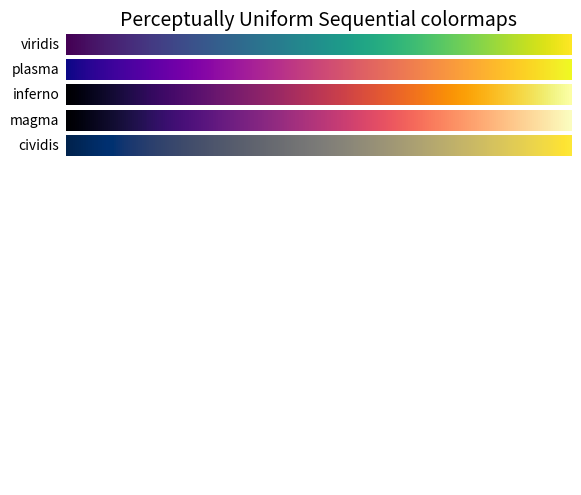
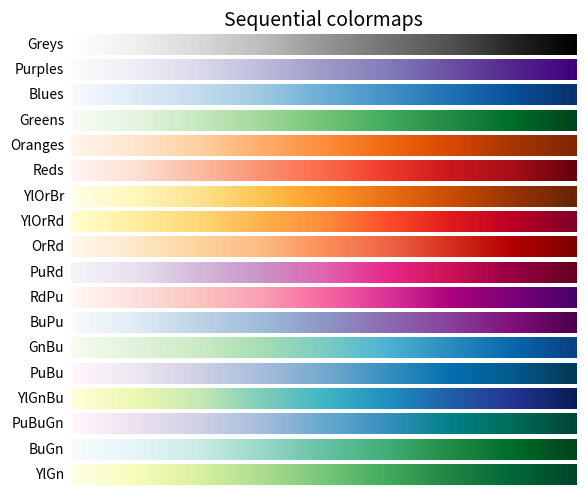
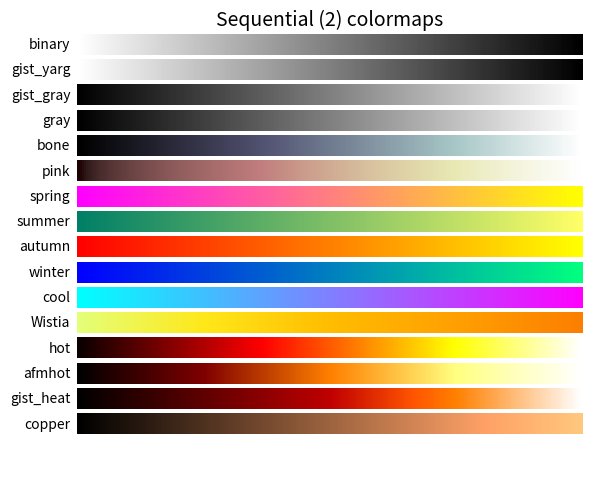
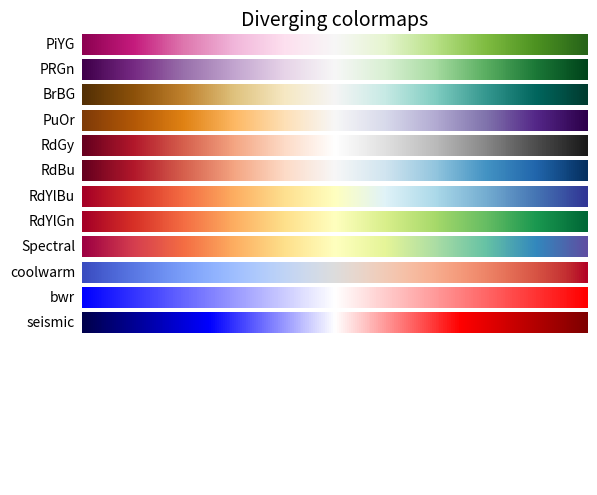
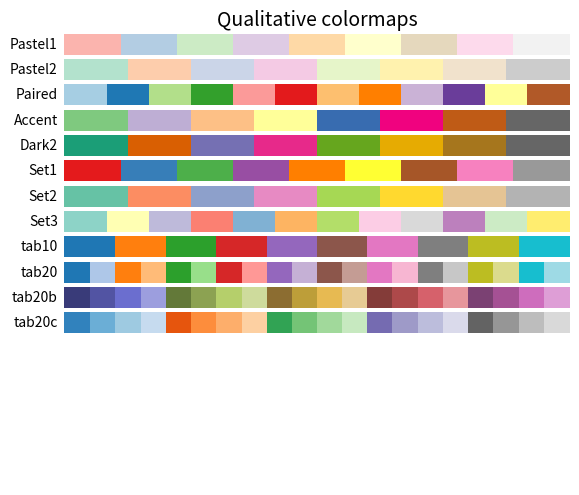
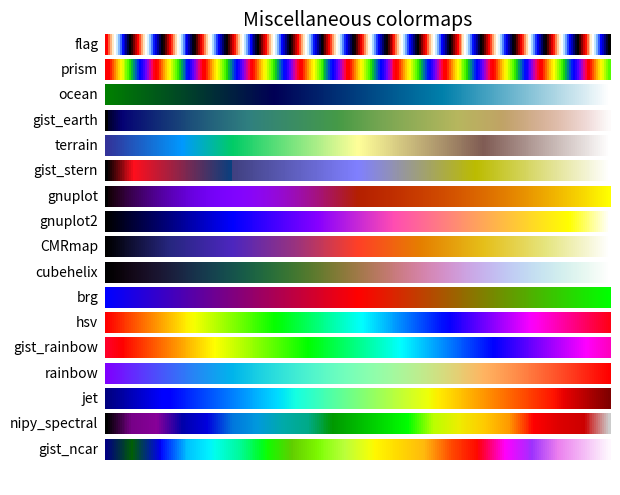

Python code for these plots, in order:
import numpy as np
import matplotlib.pyplot as plt


cmaps = [('Perceptually Uniform Sequential', [
            'viridis', 'plasma', 'inferno', 'magma', 'cividis']),
         ('Sequential', [
            'Greys', 'Purples', 'Blues', 'Greens', 'Oranges', 'Reds',
            'YlOrBr', 'YlOrRd', 'OrRd', 'PuRd', 'RdPu', 'BuPu',
            'GnBu', 'PuBu', 'YlGnBu', 'PuBuGn', 'BuGn', 'YlGn']),
         ('Sequential (2)', [
            'binary', 'gist_yarg', 'gist_gray', 'gray', 'bone', 'pink',
            'spring', 'summer', 'autumn', 'winter', 'cool', 'Wistia',
            'hot', 'afmhot', 'gist_heat', 'copper']),
         ('Diverging', [
            'PiYG', 'PRGn', 'BrBG', 'PuOr', 'RdGy', 'RdBu',
            'RdYlBu', 'RdYlGn', 'Spectral', 'coolwarm', 'bwr', 'seismic']),
         ('Qualitative', [
            'Pastel1', 'Pastel2', 'Paired', 'Accent',
            'Dark2', 'Set1', 'Set2', 'Set3',
            'tab10', 'tab20', 'tab20b', 'tab20c']),
         ('Miscellaneous', [
            'flag', 'prism', 'ocean', 'gist_earth', 'terrain', 'gist_stern',
            'gnuplot', 'gnuplot2', 'CMRmap', 'cubehelix', 'brg', 'hsv',
            'gist_rainbow', 'rainbow', 'jet', 'nipy_spectral', 'gist_ncar'])]


nrows = max(len(cmap_list) for cmap_category, cmap_list in cmaps)
gradient = np.linspace(0, 1, 256)
gradient = np.vstack((gradient, gradient))


def plot_color_gradients(cmap_category, cmap_list, nrows):
    fig, axes = plt.subplots(nrows=nrows)
    fig.subplots_adjust(top=0.95, bottom=0.01, left=0.2, right=0.99)
    axes[0].set_title(cmap_category + ' colormaps', fontsize=14)

    for ax, name in zip(axes, cmap_list):
        ax.imshow(gradient, aspect='auto', cmap=plt.get_cmap(name))
        pos = list(ax.get_position().bounds)
        x_text = pos[0] - 0.01
        y_text = pos[1] + pos[3]/2.
        fig.text(x_text, y_text, name, va='center', ha='right', fontsize=10)

    # Turn off *all* ticks & spines, not just the ones with colormaps.
    for ax in axes:
        ax.set_axis_off()


for cmap_category, cmap_list in cmaps:
    plot_color_gradients(cmap_category, cmap_list, nrows)

plt.show()
